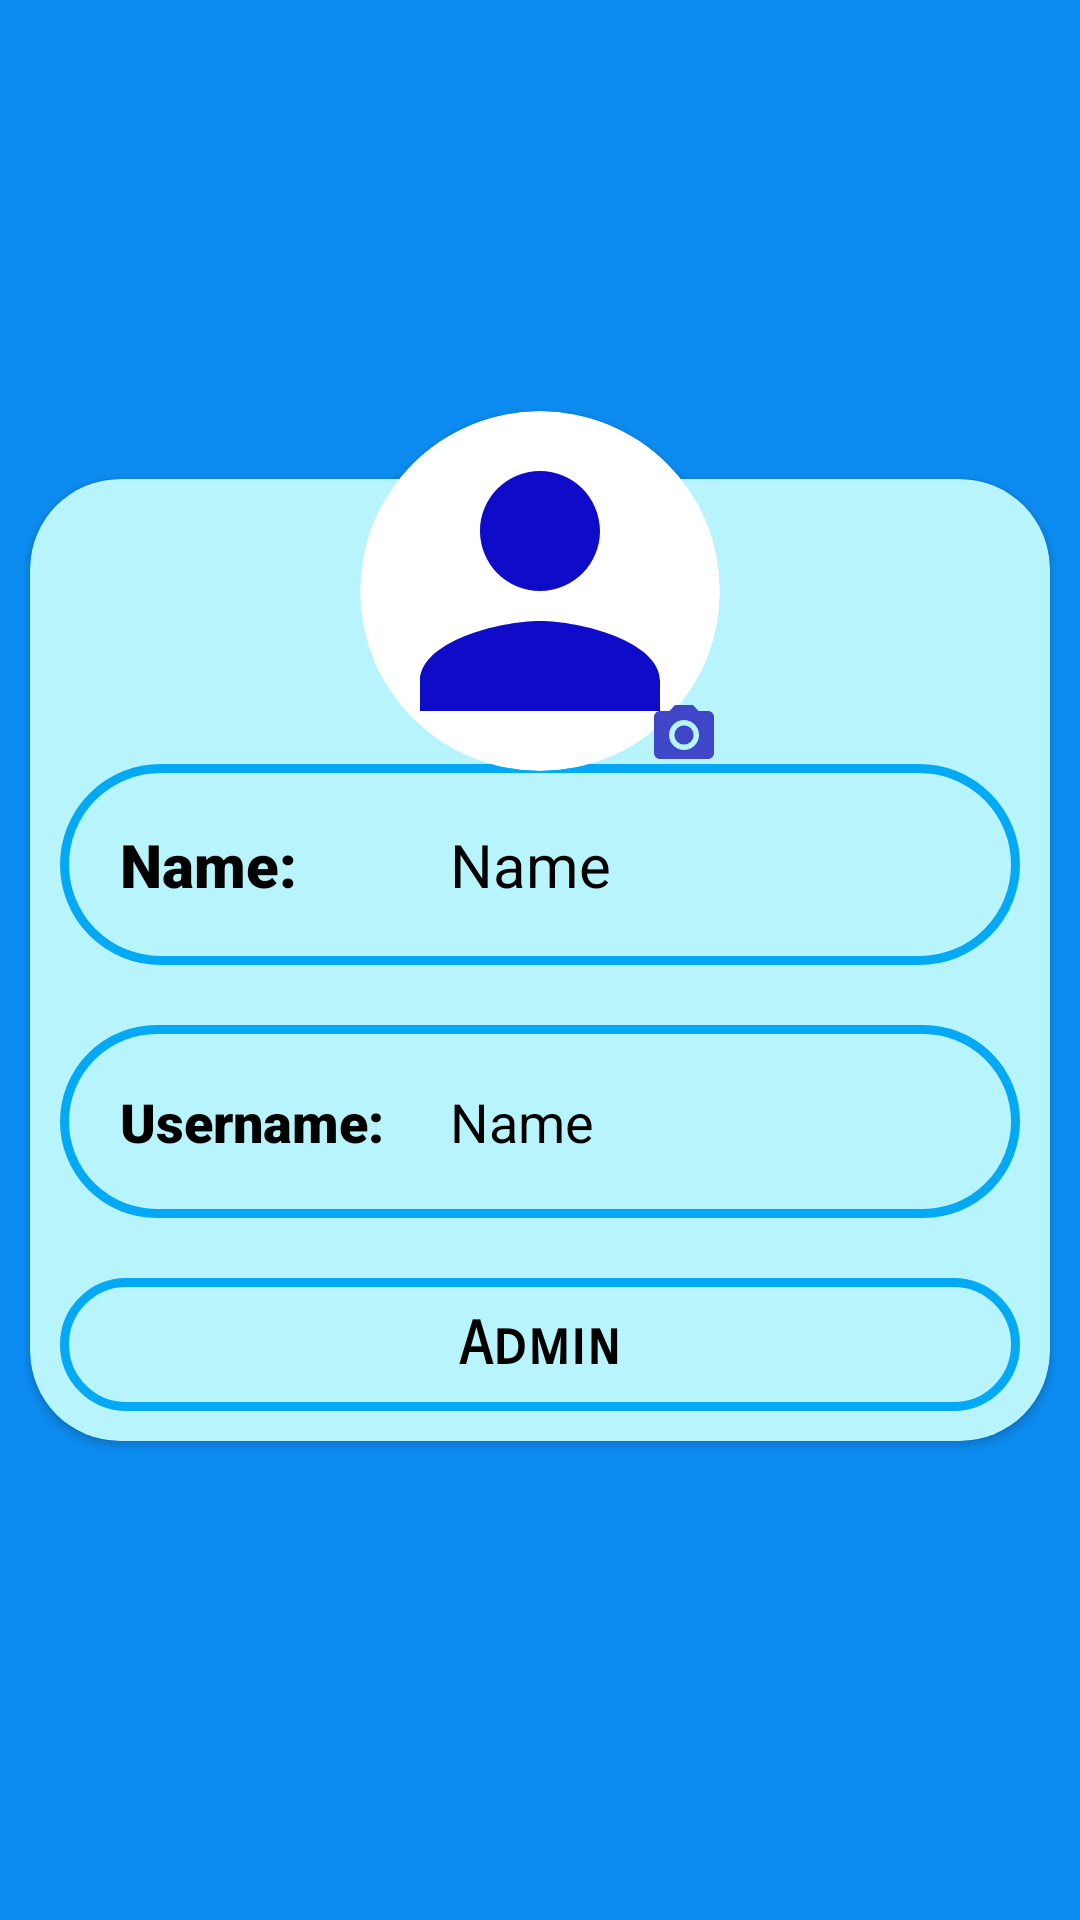

Produce the Android XML layout that renders to this screen, including the resource entries it uses.
<!-- AndroidManifest.xml: application theme Theme.NewProject -->
<!-- res/layout/activity_update_profile.xml -->
<?xml version="1.0" encoding="utf-8"?>
<androidx.constraintlayout.widget.ConstraintLayout xmlns:android="http://schemas.android.com/apk/res/android"
    xmlns:app="http://schemas.android.com/apk/res-auto"
    xmlns:tools="http://schemas.android.com/tools"
    android:layout_width="match_parent"
    android:layout_height="match_parent"
    android:background="@color/ic_launcher_background"
    tools:context=".Update_profile">




    <androidx.cardview.widget.CardView
        android:id="@+id/cardView"
        android:layout_width="match_parent"
        android:layout_height="wrap_content"
        android:layout_margin="10dp"
        android:layout_marginStart="9dp"
        app:cardBackgroundColor="#B7F4FB"
        app:cardCornerRadius="30dp"
        app:layout_constraintBottom_toBottomOf="parent"
        app:layout_constraintEnd_toEndOf="parent"
        app:layout_constraintStart_toStartOf="parent"
        app:layout_constraintTop_toTopOf="parent">


        <LinearLayout
            android:layout_width="match_parent"
            android:layout_height="match_parent"
            android:layout_marginTop="85dp"
            android:orientation="vertical">


            <LinearLayout
                android:layout_width="match_parent"
                android:layout_height="wrap_content"
                android:layout_margin="10dp"
                android:background="@drawable/input_text"
                android:orientation="horizontal"
                android:padding="10dp">

                <TextView
                    android:layout_width="90dp"
                    android:layout_height="wrap_content"
                    android:layout_margin="10dp"
                    android:text="Name: "
                    android:fontFamily="sans-serif-black"
                    android:textColor="@color/black"
                    android:textSize="20dp"
                    android:textStyle="normal" />

                <TextView
                    android:id="@+id/profile_Name"
                    android:layout_width="match_parent"
                    android:layout_height="wrap_content"
                    android:layout_margin="10dp"
                    android:text="Name"
                    android:textColor="@color/black"
                    android:textSize="20dp"
                    android:textStyle="normal" />

            </LinearLayout>

            <LinearLayout
                android:layout_width="match_parent"
                android:layout_height="wrap_content"
                android:layout_margin="10dp"
                android:background="@drawable/input_text"
                android:orientation="horizontal"
                android:padding="10dp">

                <TextView
                    android:layout_width="90dp"
                    android:layout_height="wrap_content"
                    android:layout_margin="10dp"
                    android:text="Username: "
                    android:fontFamily="sans-serif-black"
                    android:textColor="@color/black"
                    android:textSize="18dp"
                    android:textStyle="normal" />

                <TextView
                    android:id="@+id/profile_UserName"
                    android:layout_width="match_parent"
                    android:layout_height="wrap_content"
                    android:layout_margin="10dp"
                    android:text="Name"
                    android:textColor="@color/black"
                    android:textSize="18dp"
                    android:textStyle="normal" />

            </LinearLayout>

            <TextView
                android:id="@+id/profile_detail"
                android:layout_width="match_parent"
                android:layout_height="wrap_content"
                android:layout_margin="10dp"
                android:background="@drawable/input_text"
                android:gravity="center"
                android:padding="10dp"
                android:text="Admin"
                android:textColor="@color/black"
                android:fontFamily="sans-serif-smallcaps"
                android:textSize="20dp"
                android:textStyle="bold" />


        </LinearLayout>


    </androidx.cardview.widget.CardView>

    <ImageButton
        android:id="@+id/edit_profile_pic"
        android:layout_width="wrap_content"
        android:layout_height="wrap_content"
        android:background="@android:color/transparent"
        android:elevation="5dp"
        android:src="@drawable/ic_edit_pic"
        app:layout_constraintBottom_toBottomOf="@+id/view1"
        app:layout_constraintEnd_toEndOf="@+id/view1"
        app:layout_constraintHorizontal_bias="1"
        app:layout_constraintStart_toStartOf="@+id/view1"
        app:layout_constraintTop_toTopOf="@+id/view1"
        app:layout_constraintVertical_bias="1" />



    <androidx.cardview.widget.CardView
        android:id="@+id/view1"
        android:layout_width="wrap_content"
        android:layout_height="wrap_content"
        app:cardCornerRadius="100dp"
        app:layout_constraintBottom_toBottomOf="@+id/cardView"
        app:layout_constraintEnd_toEndOf="@+id/cardView"
        app:layout_constraintStart_toStartOf="@+id/cardView"
        app:layout_constraintTop_toTopOf="parent"
        app:layout_constraintVertical_bias="0.38">

        <ImageView
            android:id="@+id/profile_img"
            android:layout_width="120dp"
            android:layout_height="120dp"
            android:src="@drawable/ic_baseline_person_24" />

    </androidx.cardview.widget.CardView>

    <Button
        android:id="@+id/updatePic"
        android:layout_width="match_parent"
        android:layout_height="wrap_content"
        android:layout_margin="20dp"
        android:background="@drawable/button"
        android:text="Update"
        android:visibility="gone"
        app:layout_constraintBottom_toBottomOf="parent"
        app:layout_constraintEnd_toEndOf="parent"
        app:layout_constraintHorizontal_bias="0.25"
        app:layout_constraintStart_toStartOf="parent"
        app:layout_constraintTop_toBottomOf="@+id/cardView"
        app:layout_constraintVertical_bias="0.172" />




</androidx.constraintlayout.widget.ConstraintLayout>
<!-- resources referenced by this layout -->
<resources>
  <color name="ic_launcher_background">#0C8CF1</color>
  <!-- drawable button (drawable) -->
  <?xml version="1.0" encoding="utf-8"?>
  <selector xmlns:android="http://schemas.android.com/apk/res/android">
  
      <item>
          <shape
              android:shape="rectangle">
              <corners
                  android:radius="200dp"/>
  
              <solid android:color="@android:color/holo_blue_bright"/>
  
              <stroke android:color="@android:color/holo_blue_dark"
                  android:width="3dp"/>
  
  
          </shape>
      </item>
  </selector>
  <!-- drawable ic_baseline_person_24 (drawable) -->
  <vector android:height="24dp" android:tint="#0E0CC8"
      android:viewportHeight="24" android:viewportWidth="24"
      android:width="24dp" xmlns:android="http://schemas.android.com/apk/res/android">
      <path android:fillColor="@android:color/white" android:pathData="M12,12c2.21,0 4,-1.79 4,-4s-1.79,-4 -4,-4 -4,1.79 -4,4 1.79,4 4,4zM12,14c-2.67,0 -8,1.34 -8,4v2h16v-2c0,-2.66 -5.33,-4 -8,-4z"/>
  </vector>
  <!-- drawable ic_edit_pic (drawable) -->
  <vector android:height="24dp" android:tint="#4046C8"
      android:viewportHeight="24" android:viewportWidth="24"
      android:width="24dp" xmlns:android="http://schemas.android.com/apk/res/android">
      <path android:fillColor="@android:color/white" android:pathData="M12,12m-3.2,0a3.2,3.2 0,1 1,6.4 0a3.2,3.2 0,1 1,-6.4 0"/>
      <path android:fillColor="@android:color/white" android:pathData="M9,2L7.17,4L4,4c-1.1,0 -2,0.9 -2,2v12c0,1.1 0.9,2 2,2h16c1.1,0 2,-0.9 2,-2L22,6c0,-1.1 -0.9,-2 -2,-2h-3.17L15,2L9,2zM12,17c-2.76,0 -5,-2.24 -5,-5s2.24,-5 5,-5 5,2.24 5,5 -2.24,5 -5,5z"/>
  </vector>
  <!-- drawable input_text (drawable) -->
  <?xml version="1.0" encoding="utf-8"?>
  <shape xmlns:android="http://schemas.android.com/apk/res/android">
  
      <stroke android:color="#03A9F4"
          android:width="3dp"/>
      <corners android:radius="100dp"/>
  
  
  
  </shape>
  <style name="Theme.NewProject" parent="Theme.AppCompat.Light.DarkActionBar">
          
          <item name="colorPrimary">#1086E4</item>
          <item name="colorPrimaryVariant">#1390F3</item>
          <item name="colorOnPrimary">#03A9F4</item>
          
          <item name="colorSecondary">#00BCD4</item>
          <item name="colorSecondaryVariant">#2196F3</item>
          <item name="colorOnSecondary">#3F51B5</item>
          
          <item name="android:statusBarColor" tools:targetApi="l">?attr/colorPrimary</item>
          
          <item name="android:itemBackground">#FFFFFF</item>
  
          <item name="itemTextAppearance">@style/CustomTextMenu</item>
  
      </style>
  <style name="CustomTextMenu" parent="TextAppearance.AppCompat.Display1">
  
          <item name="android:textColor">@color/black</item>
      </style>
  <!-- not gathered from this repository: default colours our renderer supplied (Android Studio template values) -->
  <color name="black">#FF000000</color>
</resources>
